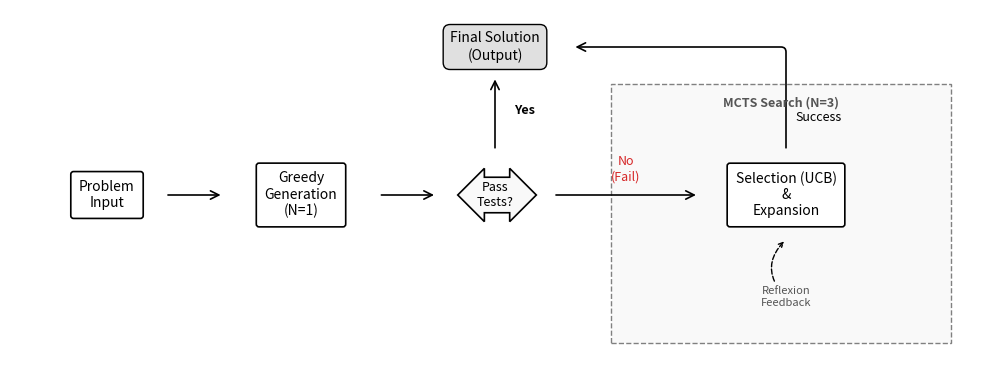

This figure's Python source:
import matplotlib.pyplot as plt
from matplotlib.patches import Rectangle, FancyArrowPatch, BoxStyle

def draw_system_fixed():
    fig, ax = plt.subplots(figsize=(10, 4))
    ax.axis('off')
    ax.set_xlim(0, 10)
    ax.set_ylim(0, 5)
    
    # --- 定义样式 ---
    # 圆角矩形 (标准节点)
    node_style = dict(boxstyle='round,pad=0.6,rounding_size=0.2', facecolor='white', edgecolor='black', linewidth=1.2)
    # 修复点：使用 'darrow' 替代 'diamond'，看起来像流程图的判定框
    decision_style = dict(boxstyle='darrow,pad=0.3', facecolor='#f9f9f9', edgecolor='black', linewidth=1.2)
    
    # 虚线框 (MCTS Scope)
    mcts_scope = Rectangle((6.2, 0.5), 3.5, 3.5, linewidth=1, edgecolor='gray', facecolor='#f9f9f9', linestyle='--', zorder=0)
    ax.add_patch(mcts_scope)
    ax.text(7.95, 3.7, "MCTS Search (N=3)", ha='center', fontsize=9, fontweight='bold', color='#555555')

    # --- 绘制节点 (Nodes) ---
    # 1. Input
    ax.text(1.0, 2.5, "Problem\nInput", ha='center', va='center', bbox=node_style, fontsize=10)
    
    # 2. Greedy
    ax.text(3.0, 2.5, "Greedy\nGeneration\n(N=1)", ha='center', va='center', bbox=node_style, fontsize=10)
    
    # 3. Gate (Decision) -> 这里用了 decision_style
    ax.text(5.0, 2.5, "Pass\nTests?", ha='center', va='center', bbox=decision_style, fontsize=9)
    
    # 4. MCTS Logic
    ax.text(8.0, 2.5, "Selection (UCB)\n&\nExpansion", ha='center', va='center', bbox=node_style, fontsize=10)
    
    # 5. Output
    ax.text(5.0, 4.5, "Final Solution\n(Output)", ha='center', va='center', bbox=dict(boxstyle='round,pad=0.5', facecolor='#e0e0e0', edgecolor='black'), fontsize=10)

    # --- 绘制直角连线 (Manhattan Arrows) ---
    def draw_arrow(posA, posB, text=None, text_pos=None, color='black', style='->', connection='arc3'):
        # mutation_scale 控制箭头大小
        arrow = FancyArrowPatch(posA, posB, arrowstyle=style, color=color, 
                                connectionstyle=connection, linewidth=1.2, mutation_scale=15)
        ax.add_patch(arrow)
        if text:
            ax.text(text_pos[0], text_pos[1], text, ha='center', va='center', fontsize=9, 
                    bbox=dict(facecolor='white', edgecolor='none', pad=0))

    # Input -> Greedy (Straight)
    draw_arrow((1.6, 2.5), (2.2, 2.5))
    
    # Greedy -> Gate (Straight)
    draw_arrow((3.8, 2.5), (4.4, 2.5))
    
    # Gate -> Output (YES: Straight Up)
    draw_arrow((5.0, 3.1), (5.0, 4.1))
    ax.text(5.2, 3.6, "Yes", fontsize=9, fontweight='bold')
    
    # Gate -> MCTS (NO: Straight Right)
    draw_arrow((5.6, 2.5), (7.1, 2.5))
    ax.text(6.35, 2.7, "No\n(Fail)", ha='center', fontsize=9, color='#d62728')
    
    # MCTS -> Output (Feedback Loop: Right -> Up -> Left)
    # 使用 Angle 连接风格画直角线
    arrow_feedback = FancyArrowPatch((8.0, 3.1), (5.8, 4.5), 
                                     arrowstyle='->', color='black', linewidth=1.2, mutation_scale=15,
                                     connectionstyle="Angle,angleA=90,angleB=0,rad=5") 
    ax.add_patch(arrow_feedback)
    ax.text(8.1, 3.5, "Success", ha='left', fontsize=9)

    # Reflexion Loop (Self-loop on MCTS)
    ax.annotate("Reflexion\nFeedback", xy=(8.0, 1.9), xytext=(8.0, 1.0),
                arrowprops=dict(arrowstyle="->", connectionstyle="arc3,rad=-0.5", lw=1, linestyle="--"),
                ha='center', fontsize=8, color='#555555')

    plt.tight_layout()
    plt.savefig("fig2_system_manhattan.pdf")
    print("✅ Figure 2 saved as fig2_system_manhattan.pdf")

if __name__ == "__main__":
    draw_system_fixed()
